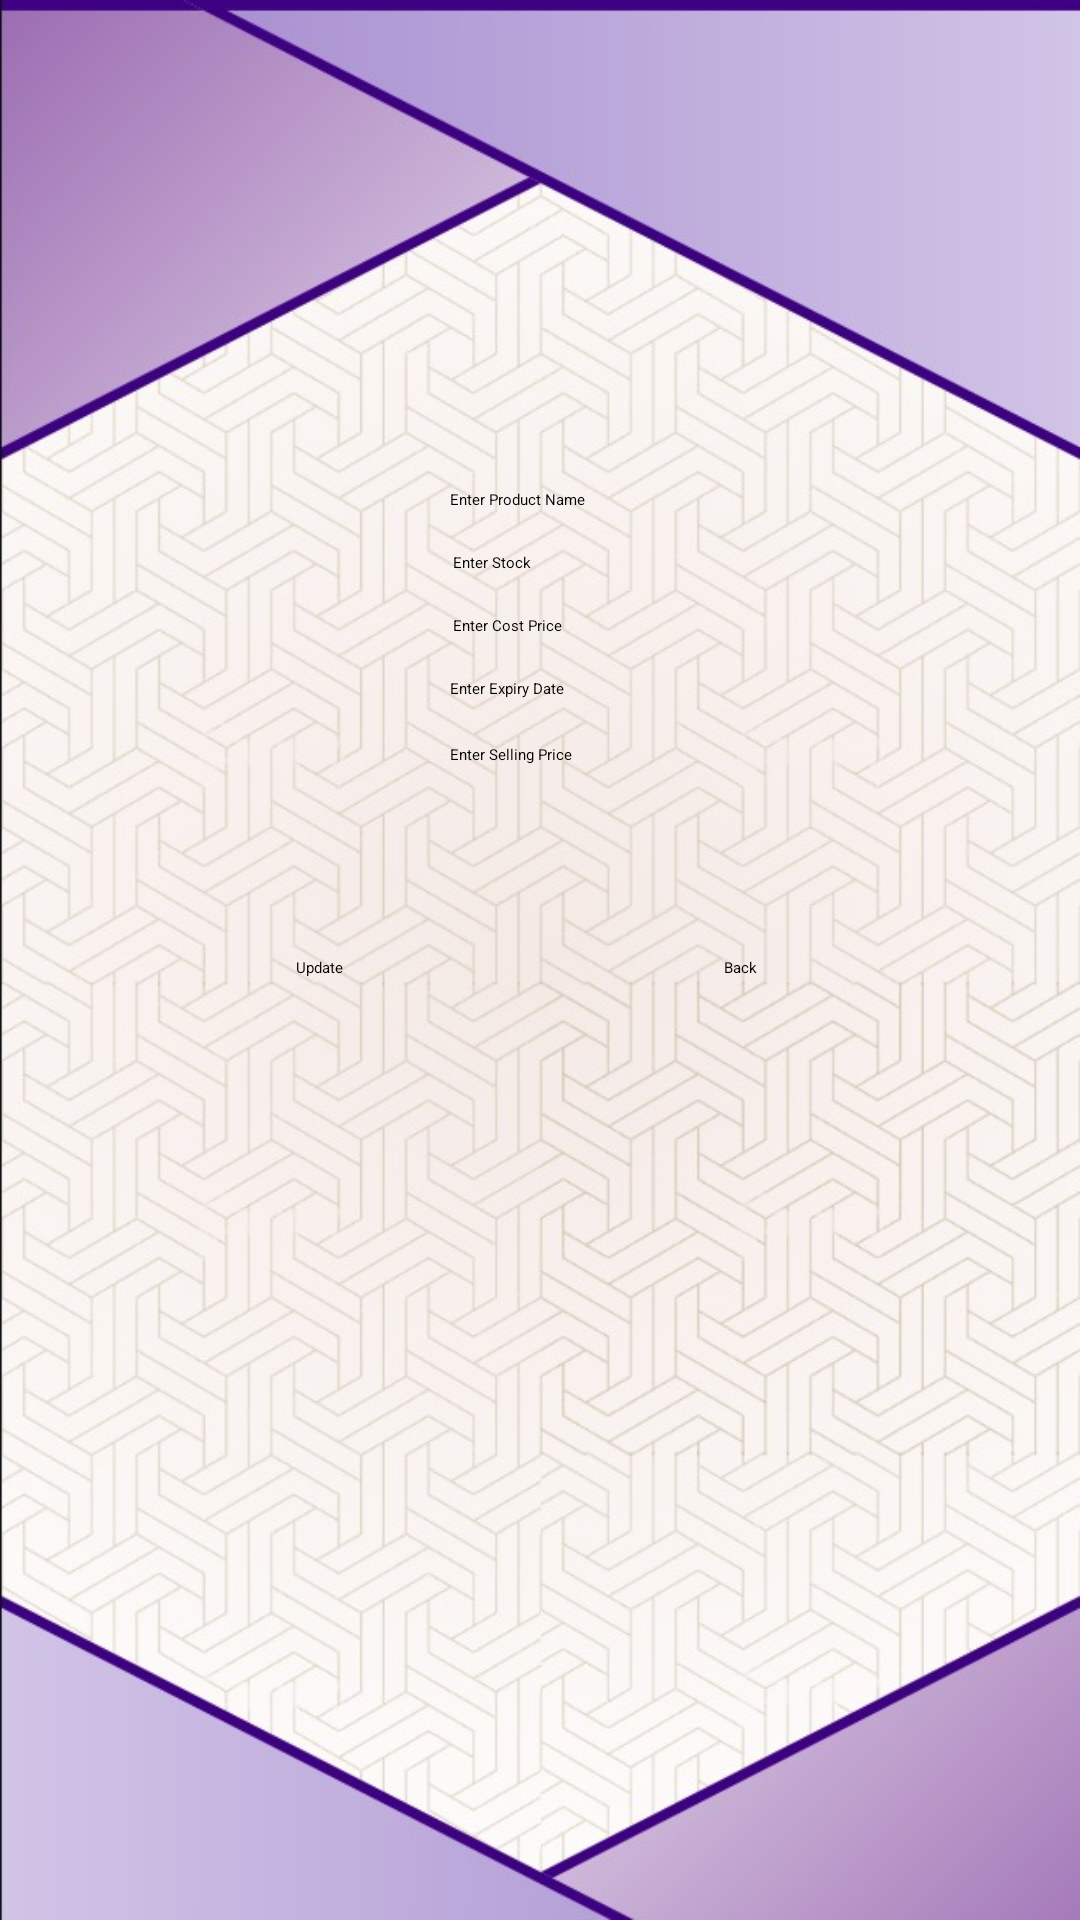

Produce the Android XML layout that renders to this screen, including the resource entries it uses.
<!-- AndroidManifest.xml: application theme Theme.IMS -->
<!-- res/layout/activity_update.xml -->
<?xml version="1.0" encoding="utf-8"?>
<androidx.constraintlayout.widget.ConstraintLayout xmlns:android="http://schemas.android.com/apk/res/android"
    xmlns:app="http://schemas.android.com/apk/res-auto"
    xmlns:tools="http://schemas.android.com/tools"
    android:layout_width="match_parent"
    android:layout_height="match_parent"
    android:background="@drawable/bgadd2"
    tools:context=".update">

    <EditText
        android:id="@+id/editTextText"
        android:layout_width="wrap_content"
        android:layout_height="wrap_content"
        android:layout_marginTop="163dp"
        android:ems="10"
        android:hint="Enter Product Name"
        android:inputType="text"
        android:textColorHint="@color/black"
        app:layout_constraintEnd_toEndOf="parent"
        app:layout_constraintStart_toStartOf="parent"
        app:layout_constraintTop_toTopOf="parent" />

    <EditText
        android:id="@+id/editTextText5"
        android:layout_width="wrap_content"
        android:layout_height="wrap_content"
        android:layout_marginTop="14dp"
        android:editable="true"
        android:ems="10"
        android:enabled="true"
        android:hint="Enter Cost Price"
        android:inputType="text"
        android:textColorHint="@color/black"
        app:layout_constraintStart_toStartOf="@+id/editTextText3"
        app:layout_constraintTop_toBottomOf="@+id/editTextText3" />

    <EditText
        android:id="@+id/editTextText6"
        android:layout_width="wrap_content"
        android:layout_height="wrap_content"
        android:layout_marginTop="14dp"
        android:layout_marginEnd="1dp"
        android:editable="true"
        android:ems="10"
        android:enabled="true"
        android:hint="Enter Expiry Date"
        android:inputType="text"
        android:textColorHint="@color/black"
        app:layout_constraintEnd_toEndOf="@+id/editTextText5"
        app:layout_constraintTop_toBottomOf="@+id/editTextText5" />

    <EditText
        android:id="@+id/editTextText7"
        android:layout_width="wrap_content"
        android:layout_height="wrap_content"
        android:layout_marginTop="15dp"
        android:editable="true"
        android:ems="10"
        android:enabled="true"
        android:hint="Enter Selling Price"
        android:inputType="text"
        android:textColorHint="@color/black"
        app:layout_constraintStart_toStartOf="@+id/editTextText6"
        app:layout_constraintTop_toBottomOf="@+id/editTextText6" />

    <EditText
        android:id="@+id/editTextText3"
        android:layout_width="wrap_content"
        android:layout_height="wrap_content"
        android:layout_marginStart="1dp"
        android:layout_marginTop="14dp"
        android:contextClickable="true"
        android:editable="true"
        android:ems="10"
        android:enabled="true"
        android:hint="Enter Stock"
        android:inputType="text"
        android:textColorHint="@color/black"
        app:layout_constraintStart_toStartOf="@+id/editTextText"
        app:layout_constraintTop_toBottomOf="@+id/editTextText" />

    <Button
        android:id="@+id/button2"
        android:layout_width="wrap_content"
        android:layout_height="wrap_content"
        android:layout_marginEnd="28dp"
        android:text="Update"
        app:icon="@drawable/updateicon_foreground"
        app:iconPadding="0dp"
        app:iconSize="30dp"
        app:layout_constraintBaseline_toBaselineOf="@+id/button5"
        app:layout_constraintEnd_toStartOf="@+id/button5"
        app:layout_constraintStart_toStartOf="parent" />

    <Button
        android:id="@+id/button5"
        android:layout_width="wrap_content"
        android:layout_height="wrap_content"
        android:layout_marginTop="64dp"
        android:layout_marginEnd="9dp"
        android:text="Back"
        app:icon="@drawable/backicon_foreground"
        app:iconPadding="0dp"
        app:iconSize="30dp"
        app:layout_constraintEnd_toEndOf="parent"
        app:layout_constraintStart_toEndOf="@+id/button2"
        app:layout_constraintTop_toBottomOf="@+id/editTextText7" />

</androidx.constraintlayout.widget.ConstraintLayout>
<!-- resources referenced by this layout -->
<resources>
  <!-- drawable bgadd2: jpg bitmap (drawable, 135591 bytes) -->
  <!-- not gathered from this repository: default colours our renderer supplied (Android Studio template values) -->
  <color name="black">#FF000000</color>
</resources>
